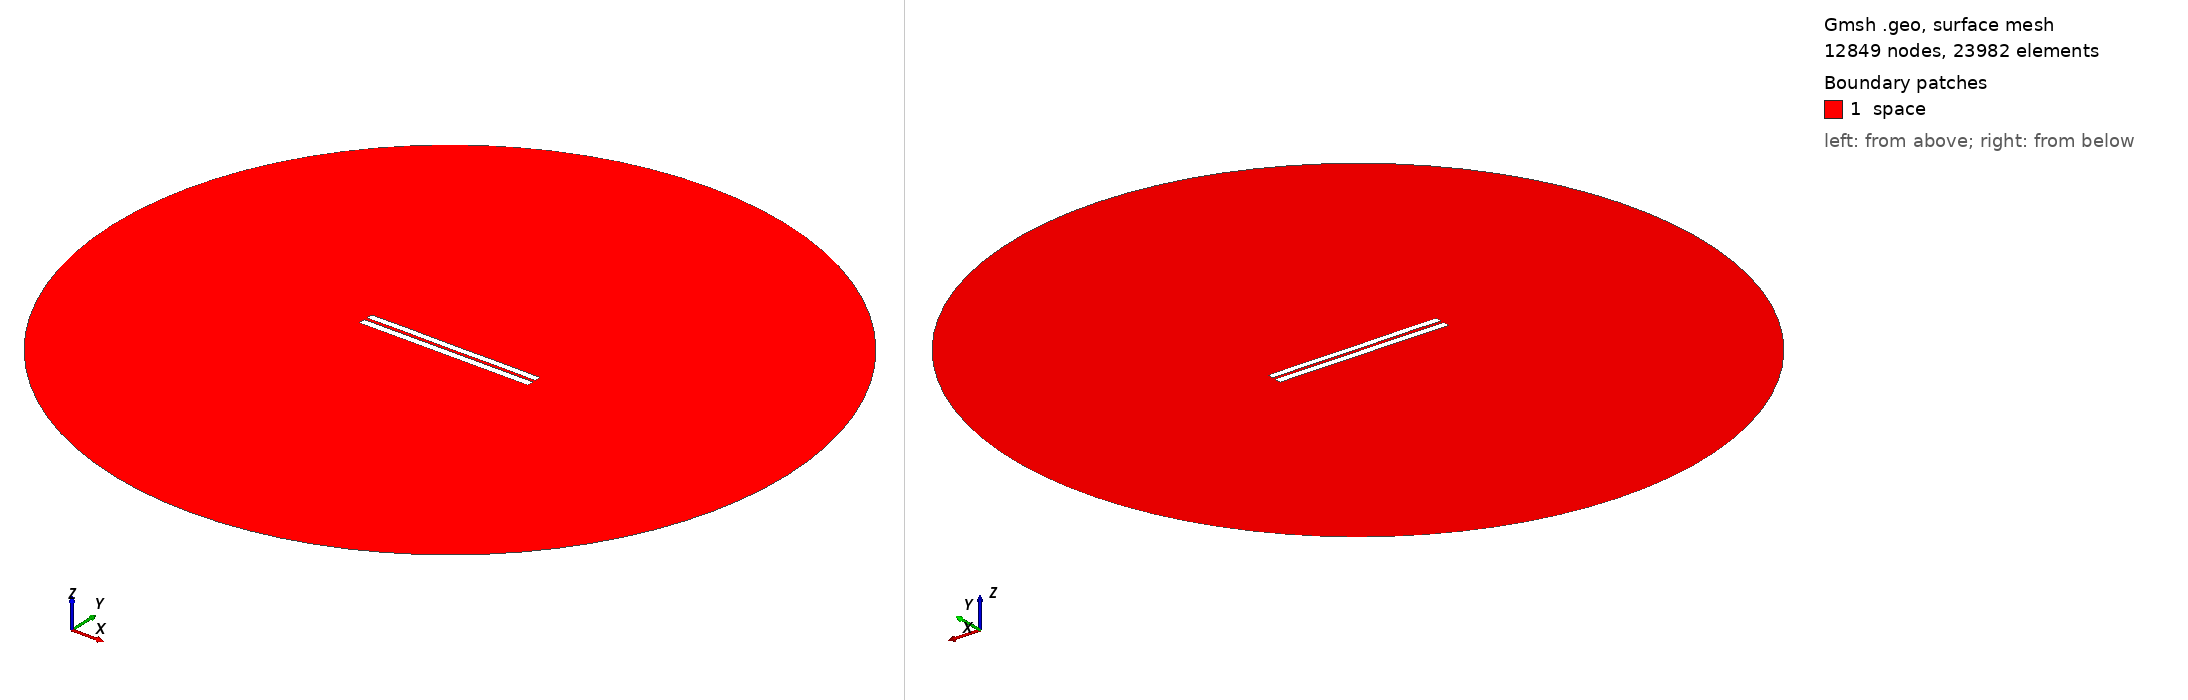

Gmsh geometry script, surface-meshed: 12849 nodes, 23982 surface elements. Boundary patches (legend numbers): 1 space. Left view from above one corner, right view from below the opposite corner. Legend entries are the model's physical surfaces. The drawing asked Gmsh for element sizes between 1% and 20% of the model's largest extent; the script's own settings can give other sizes.

=== 3939.geo (drawn) ===
//---------------------------------------
// Geometry kernel
//---------------------------------------

SetFactory("OpenCASCADE");



//---------------------------------------
// Parameters of the geometry
//---------------------------------------

// Overetch of the upper plate
overetch = 0.125;

// Distance between the plates
distance = 1.75;

// Discretization over the x axis (for the deformation)
nx = 50; 

// Length of the plate
L = 100 - overetch; 

// Number of modes
n = 4; 

// 1st mode coefficient
coeff(1) = -0.075;
beta(1) = 0.596864 * 3.1415926535 / L;

// 2nd mode coefficient
coeff(2) = 0.0;
beta(2) = 1.49418 * 3.1415926535 / L;

// 3rd mode coefficient
coeff(3) = 0.0;
beta(3) = 2.50025 * 3.1415926535 / L;

// 4th mode coefficient
coeff(4) = 0.07499999999999998;
beta(4) = 3.49999 * 3.1415926535 / L;



//---------------------------------------
// Upper plate (deformed rectangle)
//---------------------------------------

// Coordiantes of the upper plate
xmin = -50;
xmax = 50 - overetch;

// Height of the upper plate
yheight = 4 - 2 * overetch;

// Indexes of the points
UpperID[] = {};
LowerID[] = {};
LeftID[] = {};
RightID[] = {};

// Point index
p = 1;

// Horizontal edges
For i In {1:nx}
    x = xmin + (i-1)*(xmax - xmin)/(nx-1);

    y_bottom = distance / 2 + overetch;
    For j In {1:n}
        C = (Cosh(beta(j)*L) + Cos(beta(j)*L)) / (Sinh(beta(j)*L) + Sin(beta(j)*L));
        y_bottom  = y_bottom + coeff(j) * (Cosh(beta(j)*(x+50)) - Cos(beta(j)*(x+50)) - C * (Sinh(beta(j)*(x+50)) - Sin(beta(j)*(x+50))));
    EndFor

    y_top = y_bottom + yheight;

    Point(p) = {x, y_top, 0, 1.0};
    UpperID[i] = p;
    p = p + 1;

    Point(p) = {x, y_bottom, 0, 1.0};
    LowerID[i] = p;
    p = p + 1;
EndFor

// Create point lists
UpperPts[] = {}; LowerPts[] = {};
For i In {1:nx}
  UpperPts[] += {UpperID[i]};
  LowerPts[] += {LowerID[i]};
EndFor

// Build splines
Spline(1) = {UpperPts[]};
Spline(2) = {LowerPts[]};
Line(3) = {LowerPts[nx-1], UpperPts[nx-1]};
Line(4) = {LowerPts[0], UpperPts[0]};

// Build the plane surface
Curve Loop(1) = {2, 3, -1, -4};
Plane Surface(1) = {1};



//---------------------------------------
// Lower plate (rectangle)
//---------------------------------------

// Vertices
Point(1001) = {-50, -1, 0, 1.0};
Point(1002) = { 50, -1, 0, 1.0};
Point(1003) = { 50,  -5, 0, 1.0};
Point(1004) = {-50,  -5, 0, 1.0};

// Edges
Line(5) = {1001, 1002};
Line(6) = {1002, 1003};
Line(7) = {1003, 1004};
Line(8) = {1004, 1001};

// Plane surface
Line Loop(2) = {5, 6, 7, 8};
Plane Surface(2) = {2}; 



//---------------------------------------
// Outer (fictious) boundary
//---------------------------------------

// Points
Point(1005) = {0, 0, 0};       // Center
Point(1006) = {200, 0, 0};     // Start point
Point(1007) = {0, 200, 0};     // 90 degrees
Point(1008) = {-200, 0, 0};    // 180 degrees
Point(1009) = {0, -200, 0};    // 270 degrees

// Circle arcs (each needs start, center, end)
Circle(9) = {1006, 1005, 1007};
Circle(10) = {1007, 1005, 1008};
Circle(11) = {1008, 1005, 1009};
Circle(12) = {1009, 1005, 1006};

// Plane surface for the entire domain
Curve Loop(3) = {9, 10, 11, 12};
Surface(3) = {3};

// Subtract the plates from the whole domain to obtain the actual domain where we want to solve the equations
BooleanDifference{ Surface{3}; Delete; }{ Surface{1}; Surface{2}; Delete; }




//---------------------------------------
// Transfinite Lines/Curves
//---------------------------------------

// Set the number of points on the boundaries
r = 7;

// Plates
Transfinite Curve {1, 2} = 50*r Using Progression 1;
Transfinite Curve {3, 4} = 2*r Using Progression 1;
Transfinite Line {5, 7} = 50*r Using Progression 1;
Transfinite Line {6, 8} = 2*r Using Progression 1;

// Outer boundary
Transfinite Line {9, 10, 11, 12} = 20 Using Progression 1;



//---------------------------------------
// Physical groups
//---------------------------------------                

// Physical curves (boundaries)
Physical Line("force_segment", 10) = {2};
Physical Line("upper_plate", 11) = {1, 3, 4};
Physical Line("lower_plate", 12) = {5, 6, 7, 8};
Physical Line("boundary", 20) = {9, 10, 11, 12};

// Physical Surfaces
Physical Surface("space", 30) = {3};



//---------------------------------------
// 6. Generate the Mesh
//---------------------------------------

// 2D mesh generation
Mesh 2;
